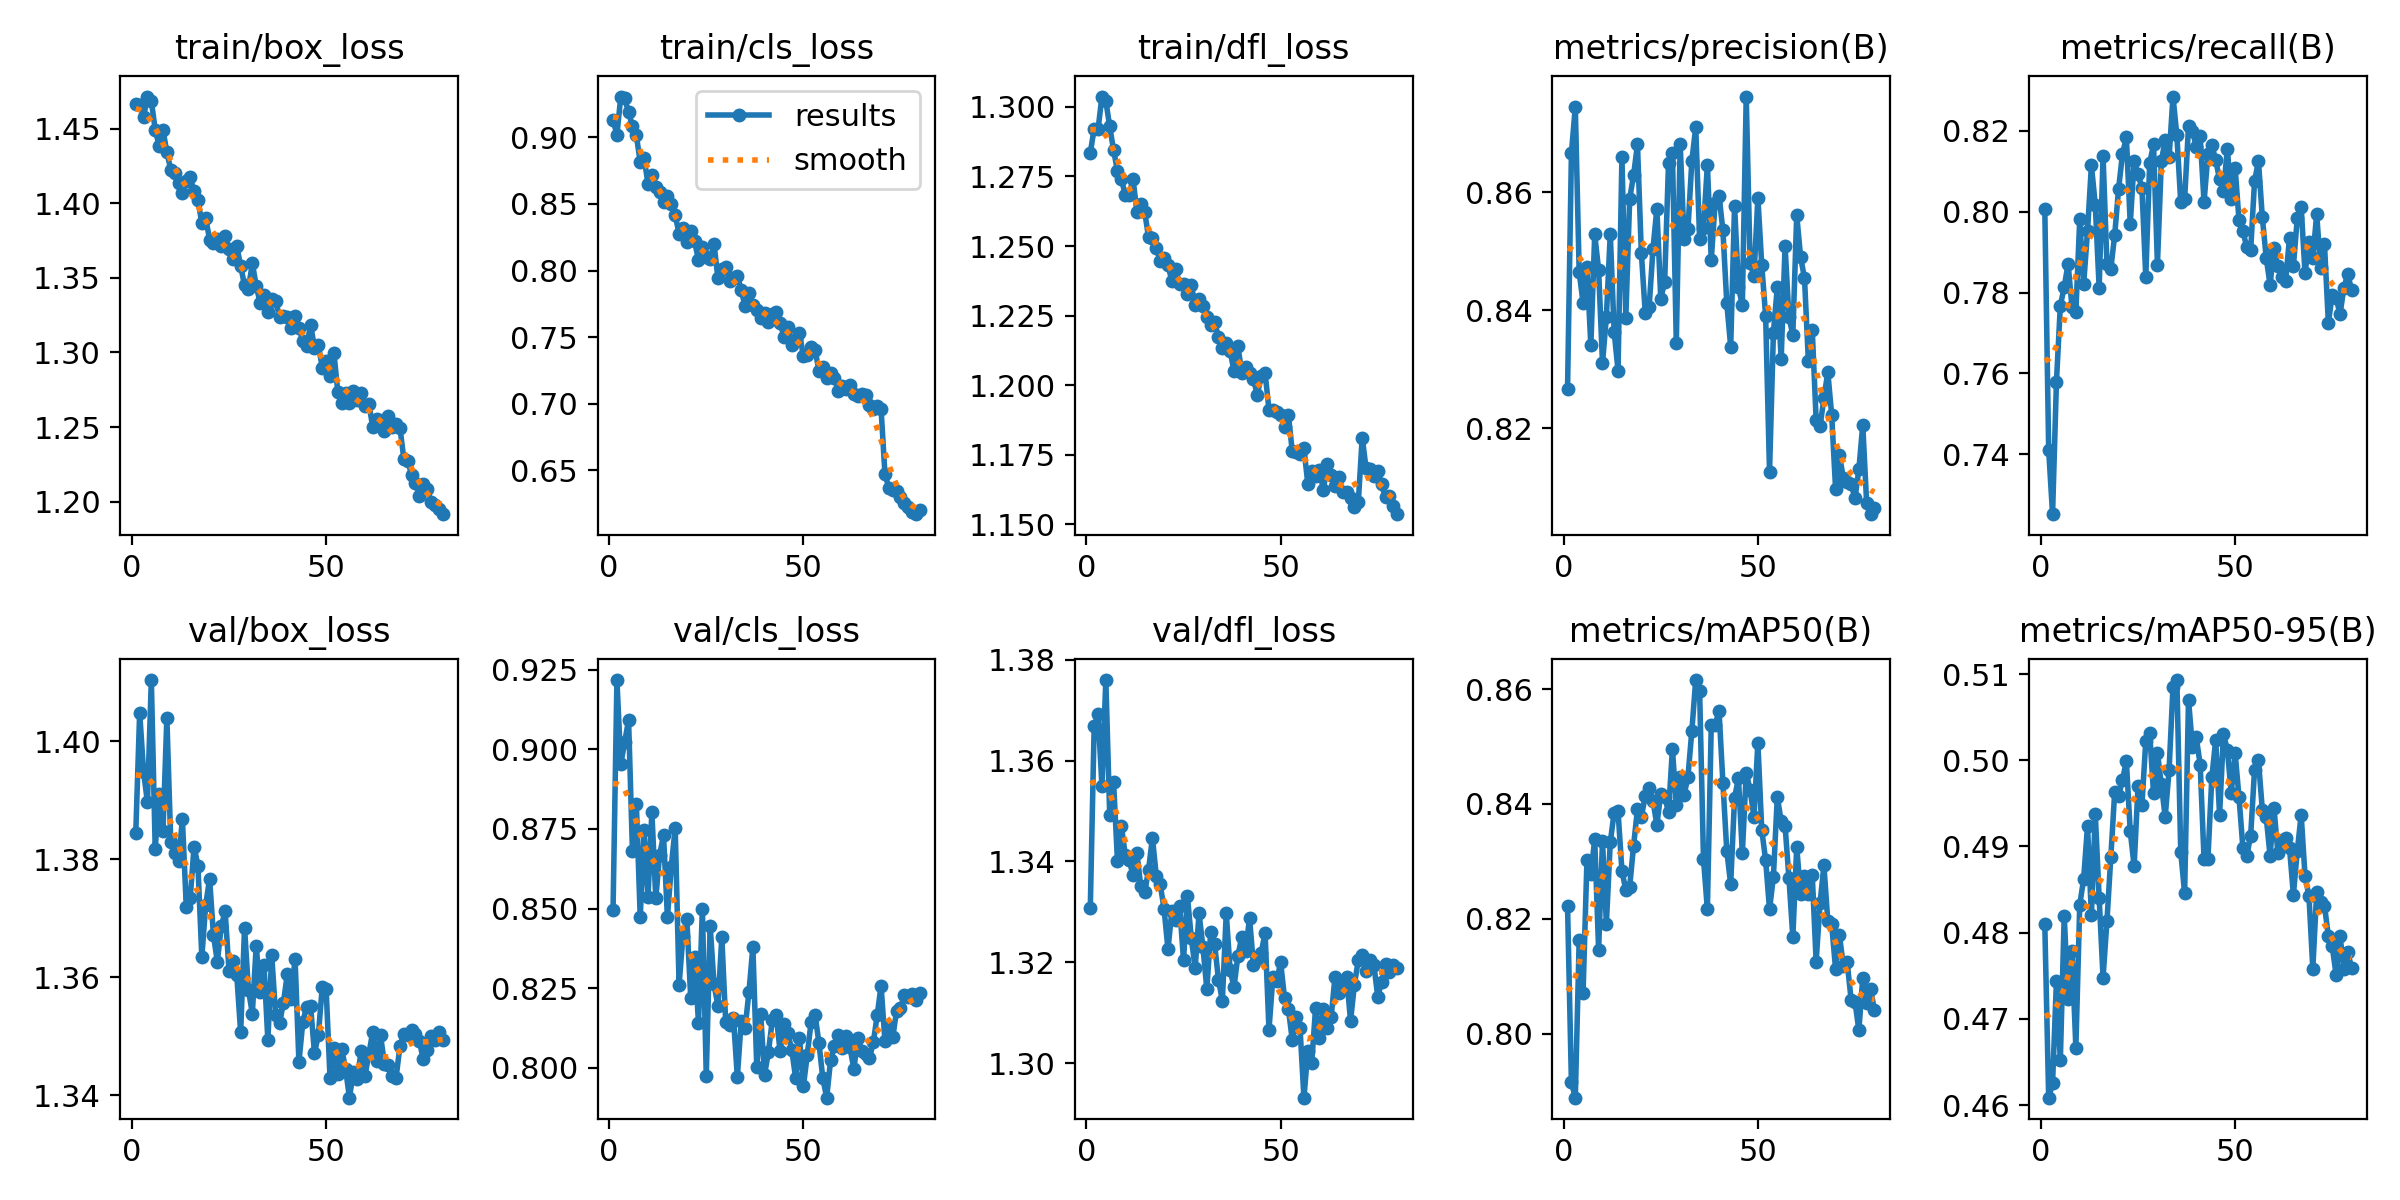

Values plotted in this chart, from the file beside it:
epoch, time, train/box_loss, train/cls_loss, train/dfl_loss, metrics/precision(B), metrics/recall(B), metrics/mAP50(B), metrics/mAP50-95(B), val/box_loss, val/cls_loss, val/dfl_loss, lr/pg0, lr/pg1, lr/pg2
1, 435.5, 1.467, 0.9131, 1.284, 0.8267, 0.8008, 0.8222, 0.481, 1.385, 0.8494, 1.331, 0.000416, 0.000416, 0.000416
2, 854, 1.466, 0.9021, 1.292, 0.8667, 0.7411, 0.7915, 0.4609, 1.405, 0.9218, 1.367, 0.0008224, 0.0008224, 0.0008224
3, 1283, 1.458, 0.9307, 1.292, 0.8745, 0.7252, 0.7888, 0.4625, 1.395, 0.8954, 1.369, 0.001218, 0.001218, 0.001218
4, 1697, 1.472, 0.9293, 1.304, 0.8465, 0.758, 0.8163, 0.4744, 1.39, 0.9024, 1.355, 0.001204, 0.001204, 0.001204
5, 2112, 1.469, 0.9188, 1.302, 0.8413, 0.7767, 0.8071, 0.4652, 1.41, 0.9092, 1.376, 0.001188, 0.001188, 0.001188
6, 2526, 1.449, 0.9086, 1.293, 0.8473, 0.7814, 0.8303, 0.482, 1.382, 0.8679, 1.349, 0.001173, 0.001173, 0.001173
7, 2940, 1.439, 0.9015, 1.284, 0.8341, 0.7871, 0.8278, 0.4723, 1.391, 0.883, 1.356, 0.001157, 0.001157, 0.001157
8, 3355, 1.449, 0.8815, 1.277, 0.8529, 0.7764, 0.8338, 0.4778, 1.385, 0.8472, 1.34, 0.001142, 0.001142, 0.001142
9, 3769, 1.434, 0.8846, 1.274, 0.8469, 0.7752, 0.8146, 0.4667, 1.404, 0.8746, 1.347, 0.001126, 0.001126, 0.001126
10, 4183, 1.423, 0.8651, 1.268, 0.831, 0.7981, 0.8336, 0.4832, 1.383, 0.8537, 1.341, 0.001111, 0.001111, 0.001111
11, 4597, 1.421, 0.8719, 1.268, 0.8389, 0.782, 0.8192, 0.4862, 1.381, 0.8803, 1.34, 0.001095, 0.001095, 0.001095
12, 5011, 1.413, 0.863, 1.274, 0.853, 0.7952, 0.8333, 0.4924, 1.38, 0.8532, 1.337, 0.00108, 0.00108, 0.00108
13, 5425, 1.407, 0.8589, 1.262, 0.8364, 0.8115, 0.8385, 0.482, 1.387, 0.867, 1.342, 0.001064, 0.001064, 0.001064
14, 5839, 1.415, 0.8513, 1.265, 0.8298, 0.8017, 0.8387, 0.4937, 1.372, 0.873, 1.335, 0.001049, 0.001049, 0.001049
15, 6254, 1.417, 0.8558, 1.262, 0.866, 0.7811, 0.8284, 0.484, 1.373, 0.8472, 1.334, 0.001033, 0.001033, 0.001033
16, 6668, 1.408, 0.8497, 1.253, 0.8387, 0.8138, 0.825, 0.4748, 1.382, 0.8632, 1.338, 0.001018, 0.001018, 0.001018
17, 7084, 1.403, 0.8415, 1.253, 0.8589, 0.787, 0.8256, 0.4813, 1.379, 0.8754, 1.345, 0.001002, 0.001002, 0.001002
18, 7501, 1.387, 0.8277, 1.249, 0.8629, 0.7859, 0.8327, 0.4888, 1.363, 0.826, 1.337, 0.000987, 0.000987, 0.000987
19, 7915, 1.39, 0.8319, 1.245, 0.8681, 0.7943, 0.8391, 0.4963, 1.372, 0.8415, 1.335, 0.0009716, 0.0009716, 0.0009716
20, 8329, 1.376, 0.8214, 1.246, 0.8497, 0.8056, 0.8377, 0.4958, 1.377, 0.8466, 1.331, 0.0009561, 0.0009561, 0.0009561
21, 8742, 1.373, 0.8298, 1.243, 0.8396, 0.8142, 0.8414, 0.4978, 1.367, 0.8219, 1.323, 0.0009406, 0.0009406, 0.0009406
22, 9156, 1.376, 0.8219, 1.237, 0.8405, 0.8184, 0.8428, 0.4999, 1.363, 0.8346, 1.33, 0.0009252, 0.0009252, 0.0009252
23, 9569, 1.371, 0.8077, 1.242, 0.8504, 0.797, 0.8405, 0.4918, 1.369, 0.814, 1.328, 0.0009097, 0.0009097, 0.0009097
24, 9983, 1.378, 0.8173, 1.236, 0.8573, 0.8125, 0.8364, 0.4877, 1.371, 0.8499, 1.331, 0.0008942, 0.0008942, 0.0008942
25, 10398, 1.37, 0.8103, 1.236, 0.842, 0.8093, 0.8418, 0.497, 1.361, 0.7975, 1.32, 0.0008787, 0.0008787, 0.0008787
26, 10814, 1.363, 0.8088, 1.233, 0.8448, 0.8059, 0.8412, 0.4948, 1.363, 0.8445, 1.333, 0.0008633, 0.0008633, 0.0008633
27, 11229, 1.371, 0.82, 1.236, 0.865, 0.7838, 0.8386, 0.5022, 1.36, 0.8261, 1.325, 0.0008478, 0.0008478, 0.0008478
28, 11642, 1.358, 0.7941, 1.229, 0.8667, 0.812, 0.8496, 0.5032, 1.351, 0.8194, 1.319, 0.0008323, 0.0008323, 0.0008323
29, 12056, 1.345, 0.8015, 1.231, 0.8346, 0.8166, 0.8399, 0.4961, 1.368, 0.841, 1.33, 0.0008169, 0.0008169, 0.0008169
30, 12470, 1.343, 0.8028, 1.228, 0.8682, 0.7869, 0.8448, 0.5009, 1.358, 0.8144, 1.323, 0.0008014, 0.0008014, 0.0008014
31, 12885, 1.36, 0.7918, 1.224, 0.8521, 0.8125, 0.8416, 0.4972, 1.354, 0.8134, 1.315, 0.0007859, 0.0007859, 0.0007859
32, 13300, 1.345, 0.7946, 1.221, 0.8537, 0.8177, 0.8447, 0.4934, 1.365, 0.8156, 1.326, 0.0007705, 0.0007705, 0.0007705
33, 13731, 1.333, 0.796, 1.223, 0.8653, 0.8134, 0.8527, 0.4989, 1.358, 0.797, 1.324, 0.000755, 0.000755, 0.000755
34, 14146, 1.339, 0.7851, 1.217, 0.871, 0.8285, 0.8616, 0.5084, 1.362, 0.8148, 1.317, 0.0007395, 0.0007395, 0.0007395
35, 14560, 1.327, 0.7734, 1.213, 0.8522, 0.8189, 0.8598, 0.5093, 1.349, 0.8125, 1.312, 0.0007241, 0.0007241, 0.0007241
36, 14976, 1.336, 0.7827, 1.215, 0.8539, 0.8023, 0.8304, 0.4894, 1.364, 0.8239, 1.33, 0.0007086, 0.0007086, 0.0007086
37, 15393, 1.334, 0.7741, 1.212, 0.8647, 0.8031, 0.8216, 0.4846, 1.354, 0.8379, 1.318, 0.0006931, 0.0006931, 0.0006931
38, 15807, 1.324, 0.7702, 1.205, 0.8486, 0.8211, 0.8538, 0.5071, 1.352, 0.8002, 1.315, 0.0006777, 0.0006777, 0.0006777
39, 16221, 1.324, 0.7646, 1.214, 0.8583, 0.82, 0.8537, 0.5015, 1.356, 0.817, 1.321, 0.0006622, 0.0006622, 0.0006622
40, 16636, 1.324, 0.7679, 1.204, 0.8595, 0.8161, 0.8562, 0.5027, 1.36, 0.7977, 1.325, 0.0006467, 0.0006467, 0.0006467
41, 17050, 1.317, 0.7615, 1.206, 0.8535, 0.8186, 0.8437, 0.4995, 1.356, 0.8049, 1.322, 0.0006312, 0.0006312, 0.0006312
42, 17465, 1.324, 0.7675, 1.204, 0.8412, 0.8024, 0.8318, 0.4885, 1.363, 0.8149, 1.329, 0.0006158, 0.0006158, 0.0006158
43, 17880, 1.317, 0.7688, 1.202, 0.8338, 0.8142, 0.826, 0.4886, 1.346, 0.8164, 1.319, 0.0006003, 0.0006003, 0.0006003
44, 18293, 1.308, 0.7607, 1.196, 0.8578, 0.8165, 0.8411, 0.498, 1.352, 0.8052, 1.321, 0.0005848, 0.0005848, 0.0005848
45, 18707, 1.304, 0.7503, 1.203, 0.844, 0.8127, 0.8445, 0.5023, 1.355, 0.8138, 1.322, 0.0005694, 0.0005694, 0.0005694
46, 19121, 1.319, 0.7578, 1.204, 0.8408, 0.8079, 0.8314, 0.4937, 1.355, 0.8109, 1.326, 0.0005539, 0.0005539, 0.0005539
47, 19537, 1.303, 0.744, 1.191, 0.8762, 0.805, 0.8454, 0.503, 1.347, 0.8056, 1.307, 0.0005384, 0.0005384, 0.0005384
48, 19952, 1.305, 0.7488, 1.191, 0.8481, 0.8156, 0.8424, 0.5012, 1.35, 0.7969, 1.317, 0.000523, 0.000523, 0.000523
49, 20367, 1.29, 0.7529, 1.19, 0.8458, 0.8031, 0.8377, 0.4962, 1.358, 0.8095, 1.316, 0.0005075, 0.0005075, 0.0005075
50, 20781, 1.294, 0.7356, 1.189, 0.8591, 0.8108, 0.8507, 0.5009, 1.358, 0.7941, 1.32, 0.000492, 0.000492, 0.000492
51, 21195, 1.284, 0.7362, 1.185, 0.8477, 0.7979, 0.8355, 0.4957, 1.343, 0.804, 1.313, 0.0004766, 0.0004766, 0.0004766
52, 21609, 1.3, 0.7424, 1.189, 0.839, 0.7951, 0.8302, 0.4899, 1.348, 0.8145, 1.311, 0.0004611, 0.0004611, 0.0004611
53, 22022, 1.274, 0.7406, 1.176, 0.8126, 0.7912, 0.8216, 0.4889, 1.344, 0.8166, 1.305, 0.0004456, 0.0004456, 0.0004456
54, 22436, 1.266, 0.7248, 1.176, 0.8363, 0.7905, 0.8274, 0.4913, 1.348, 0.8078, 1.309, 0.0004302, 0.0004302, 0.0004302
55, 22850, 1.273, 0.7277, 1.175, 0.8439, 0.8075, 0.8412, 0.4989, 1.345, 0.7967, 1.307, 0.0004147, 0.0004147, 0.0004147
56, 23263, 1.266, 0.7196, 1.177, 0.8318, 0.8125, 0.837, 0.5, 1.34, 0.7906, 1.293, 0.0003992, 0.0003992, 0.0003992
57, 23677, 1.274, 0.7229, 1.164, 0.8509, 0.7987, 0.8362, 0.4943, 1.344, 0.8023, 1.302, 0.0003837, 0.0003837, 0.0003837
58, 24092, 1.268, 0.7189, 1.169, 0.8388, 0.7886, 0.8271, 0.4934, 1.343, 0.8067, 1.3, 0.0003683, 0.0003683, 0.0003683
59, 24505, 1.273, 0.7097, 1.167, 0.8359, 0.7819, 0.8168, 0.4889, 1.347, 0.8104, 1.311, 0.0003528, 0.0003528, 0.0003528
60, 24919, 1.264, 0.7135, 1.17, 0.8561, 0.7911, 0.8325, 0.4945, 1.343, 0.8062, 1.305, 0.0003373, 0.0003373, 0.0003373
... 20 more rows
